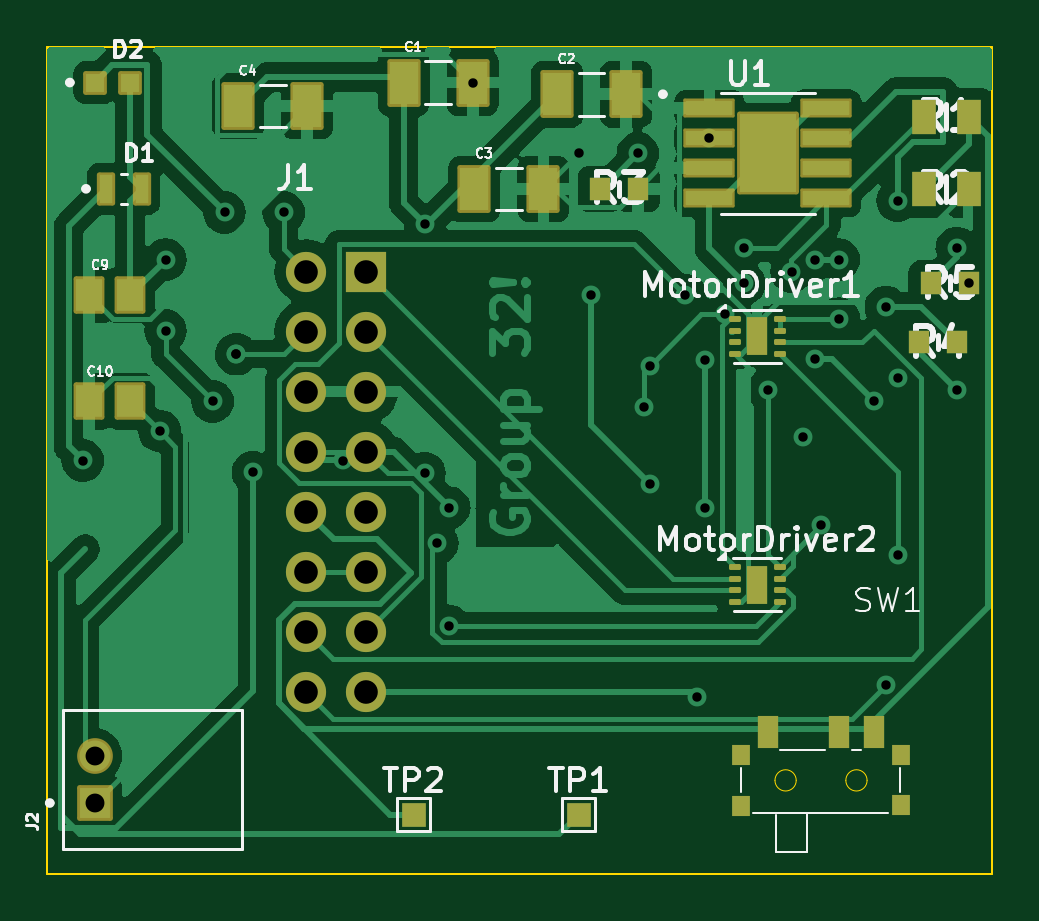
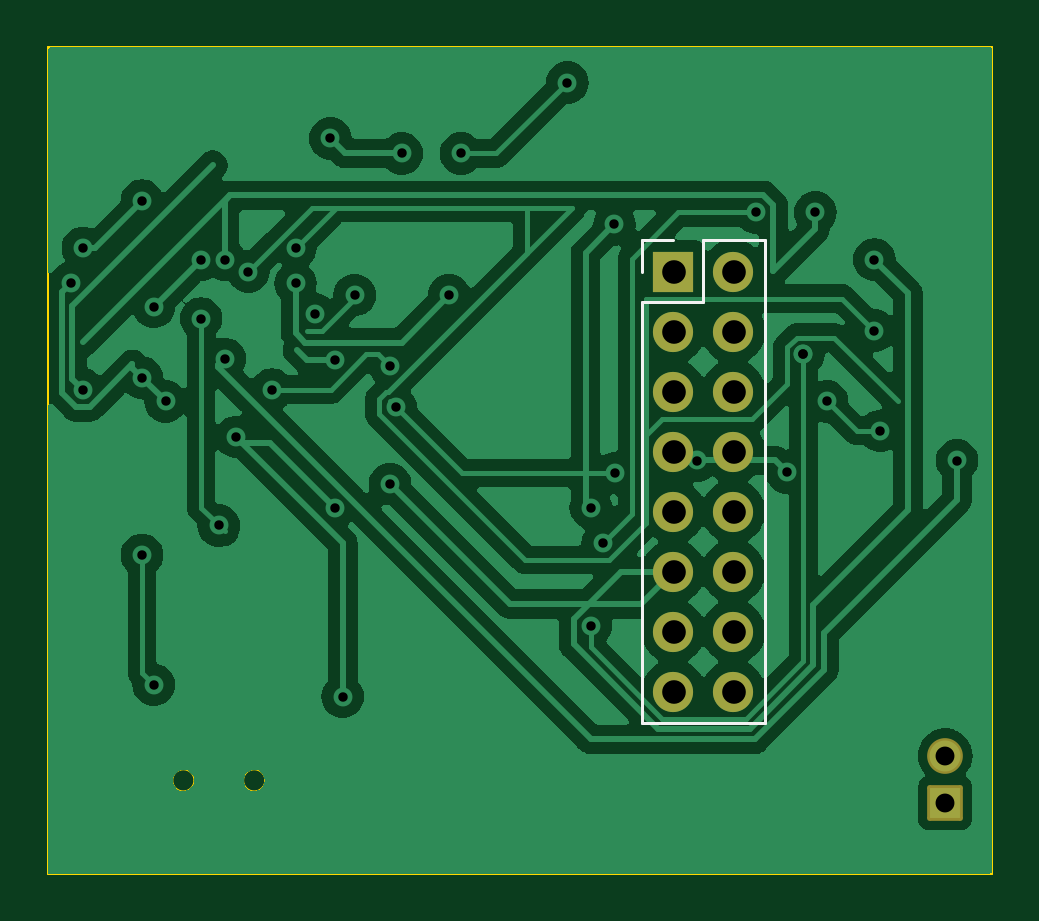
Circuit board: 11 layer files. Board 40.0 x 35.0 mm.
- bottom_copper: MSHPRI017_Micro_Mouse_Subsystem-CuBottom.gbr (78740 bytes)
- top_copper: MSHPRI017_Micro_Mouse_Subsystem-CuTop.gbr (83993 bytes)
- outline: MSHPRI017_Micro_Mouse_Subsystem-EdgeCuts.gbr (1129 bytes)
- bottom_mask: MSHPRI017_Micro_Mouse_Subsystem-MaskBottom.gbr (1771 bytes)
- top_mask: MSHPRI017_Micro_Mouse_Subsystem-MaskTop.gbr (4810 bytes)
- drill: MSHPRI017_Micro_Mouse_Subsystem-NPTH.drl (277 bytes)
- drill: MSHPRI017_Micro_Mouse_Subsystem-PTH.drl (1570 bytes)
- paste: MSHPRI017_Micro_Mouse_Subsystem-PasteBottom.gbr (489 bytes)
- paste: MSHPRI017_Micro_Mouse_Subsystem-PasteTop.gbr (3893 bytes)
- bottom_silk: MSHPRI017_Micro_Mouse_Subsystem-SilkBottom.gbr (2244 bytes)
- top_silk: MSHPRI017_Micro_Mouse_Subsystem-SilkTop.gbr (39980 bytes)

=== bottom_copper: MSHPRI017_Micro_Mouse_Subsystem-CuBottom.gbr (78740 bytes, source omitted) ===
=== top_copper: MSHPRI017_Micro_Mouse_Subsystem-CuTop.gbr (83993 bytes, source omitted) ===
=== outline: MSHPRI017_Micro_Mouse_Subsystem-EdgeCuts.gbr ===
%TF.GenerationSoftware,KiCad,Pcbnew,8.0.1*%
%TF.CreationDate,2024-03-24T23:20:46+02:00*%
%TF.ProjectId,MSHPRI017_Micro_Mouse_Subsystem,4d534850-5249-4303-9137-5f4d6963726f,rev?*%
%TF.SameCoordinates,Original*%
%TF.FileFunction,Profile,NP*%
%FSLAX46Y46*%
G04 Gerber Fmt 4.6, Leading zero omitted, Abs format (unit mm)*
G04 Created by KiCad (PCBNEW 8.0.1) date 2024-03-24 23:20:46*
%MOMM*%
%LPD*%
G01*
G04 APERTURE LIST*
%TA.AperFunction,Profile*%
%ADD10C,0.100000*%
%TD*%
%TA.AperFunction,Profile*%
%ADD11C,0.050000*%
%TD*%
G04 APERTURE END LIST*
D10*
X100000000Y-50000000D02*
X100000000Y-85000000D01*
X140000000Y-50000000D02*
X100000000Y-50000000D01*
X140000000Y-85000000D02*
X140000000Y-50000000D01*
X100000000Y-85000000D02*
X140000000Y-85000000D01*
D11*
%TO.C,SW1*%
X131700000Y-81042000D02*
G75*
G02*
X130800000Y-81042000I-450000J0D01*
G01*
X130800000Y-81042000D02*
G75*
G02*
X131700000Y-81042000I450000J0D01*
G01*
X134700000Y-81042000D02*
G75*
G02*
X133800000Y-81042000I-450000J0D01*
G01*
X133800000Y-81042000D02*
G75*
G02*
X134700000Y-81042000I450000J0D01*
G01*
%TD*%
M02*

=== bottom_mask: MSHPRI017_Micro_Mouse_Subsystem-MaskBottom.gbr (1771 bytes, source withheld) ===
=== top_mask: MSHPRI017_Micro_Mouse_Subsystem-MaskTop.gbr ===
%TF.GenerationSoftware,KiCad,Pcbnew,8.0.1*%
%TF.CreationDate,2024-03-24T23:20:46+02:00*%
%TF.ProjectId,MSHPRI017_Micro_Mouse_Subsystem,4d534850-5249-4303-9137-5f4d6963726f,rev?*%
%TF.SameCoordinates,Original*%
%TF.FileFunction,Soldermask,Top*%
%TF.FilePolarity,Negative*%
%FSLAX46Y46*%
G04 Gerber Fmt 4.6, Leading zero omitted, Abs format (unit mm)*
G04 Created by KiCad (PCBNEW 8.0.1) date 2024-03-24 23:20:46*
%MOMM*%
%LPD*%
G01*
G04 APERTURE LIST*
G04 Aperture macros list*
%AMRoundRect*
0 Rectangle with rounded corners*
0 $1 Rounding radius*
0 $2 $3 $4 $5 $6 $7 $8 $9 X,Y pos of 4 corners*
0 Add a 4 corners polygon primitive as box body*
4,1,4,$2,$3,$4,$5,$6,$7,$8,$9,$2,$3,0*
0 Add four circle primitives for the rounded corners*
1,1,$1+$1,$2,$3*
1,1,$1+$1,$4,$5*
1,1,$1+$1,$6,$7*
1,1,$1+$1,$8,$9*
0 Add four rect primitives between the rounded corners*
20,1,$1+$1,$2,$3,$4,$5,0*
20,1,$1+$1,$4,$5,$6,$7,0*
20,1,$1+$1,$6,$7,$8,$9,0*
20,1,$1+$1,$8,$9,$2,$3,0*%
G04 Aperture macros list end*
%ADD10RoundRect,0.102000X-0.550000X-0.690000X0.550000X-0.690000X0.550000X0.690000X-0.550000X0.690000X0*%
%ADD11RoundRect,0.102000X-0.600000X-0.910000X0.600000X-0.910000X0.600000X0.910000X-0.600000X0.910000X0*%
%ADD12R,0.900000X0.950000*%
%ADD13RoundRect,0.062500X-0.187500X-0.062500X0.187500X-0.062500X0.187500X0.062500X-0.187500X0.062500X0*%
%ADD14R,0.900000X1.600000*%
%ADD15R,0.900000X1.400000*%
%ADD16R,0.750000X0.850000*%
%ADD17R,1.000000X1.450000*%
%ADD18RoundRect,0.102000X0.654000X-0.654000X0.654000X0.654000X-0.654000X0.654000X-0.654000X-0.654000X0*%
%ADD19C,1.512000*%
%ADD20RoundRect,0.102000X-0.285000X-0.600000X0.285000X-0.600000X0.285000X0.600000X-0.285000X0.600000X0*%
%ADD21R,1.000000X1.000000*%
%ADD22RoundRect,0.056280X-1.030720X-0.345720X1.030720X-0.345720X1.030720X0.345720X-1.030720X0.345720X0*%
%ADD23RoundRect,0.102000X-1.206500X-1.651000X1.206500X-1.651000X1.206500X1.651000X-1.206500X1.651000X0*%
%ADD24RoundRect,0.102000X-0.400000X-0.400000X0.400000X-0.400000X0.400000X0.400000X-0.400000X0.400000X0*%
%ADD25R,1.700000X1.700000*%
%ADD26O,1.700000X1.700000*%
G04 APERTURE END LIST*
D10*
%TO.C,C9*%
X101774000Y-60500000D03*
X103500000Y-60500000D03*
%TD*%
D11*
%TO.C,C1*%
X115080000Y-51500000D03*
X118000000Y-51500000D03*
%TD*%
D12*
%TO.C,R3*%
X123400000Y-56000000D03*
X125000000Y-56000000D03*
%TD*%
D13*
%TO.C,MotorDriver1*%
X129100000Y-61500000D03*
X129100000Y-62000000D03*
X129100000Y-62500000D03*
X129100000Y-63000000D03*
X131000000Y-63000000D03*
X131000000Y-62500000D03*
X131000000Y-62000000D03*
X131000000Y-61500000D03*
D14*
X130050000Y-62250000D03*
%TD*%
D15*
%TO.C,SW1*%
X130500000Y-79000000D03*
X133500000Y-79000000D03*
X135000000Y-79000000D03*
D16*
X129375000Y-79967000D03*
X129375000Y-82117000D03*
X136125000Y-79967000D03*
X136125000Y-82092000D03*
%TD*%
D10*
%TO.C,C10*%
X101774000Y-65000000D03*
X103500000Y-65000000D03*
%TD*%
D17*
%TO.C,R1*%
X137100000Y-52950000D03*
X139000000Y-52950000D03*
%TD*%
D18*
%TO.C,J2*%
X102000000Y-82000000D03*
D19*
X102000000Y-80000000D03*
%TD*%
D20*
%TO.C,D1*%
X104000000Y-56000000D03*
X102470000Y-56000000D03*
%TD*%
D11*
%TO.C,C2*%
X121580000Y-52000000D03*
X124500000Y-52000000D03*
%TD*%
%TO.C,C3*%
X118080000Y-56000000D03*
X121000000Y-56000000D03*
%TD*%
D13*
%TO.C,MotorDriver2*%
X129100000Y-72000000D03*
X129100000Y-72500000D03*
X129100000Y-73000000D03*
X129100000Y-73500000D03*
X131000000Y-73500000D03*
X131000000Y-73000000D03*
X131000000Y-72500000D03*
X131000000Y-72000000D03*
D14*
X130050000Y-72750000D03*
%TD*%
D21*
%TO.C,TP1*%
X122500000Y-82500000D03*
%TD*%
%TO.C,TP2*%
X115500000Y-82500000D03*
%TD*%
D22*
%TO.C,U1*%
X128025000Y-52595000D03*
X128025000Y-53865000D03*
X128025000Y-55135000D03*
X128025000Y-56405000D03*
X132975000Y-56405000D03*
X132975000Y-55135000D03*
X132975000Y-53865000D03*
X132975000Y-52595000D03*
D23*
X130500000Y-54500000D03*
%TD*%
D11*
%TO.C,C4*%
X108080000Y-52500000D03*
X111000000Y-52500000D03*
%TD*%
D24*
%TO.C,D2*%
X103500000Y-51500000D03*
X102000000Y-51500000D03*
%TD*%
D12*
%TO.C,R4*%
X136900000Y-62500000D03*
X138500000Y-62500000D03*
%TD*%
D17*
%TO.C,R2*%
X137100000Y-56000000D03*
X139000000Y-56000000D03*
%TD*%
D12*
%TO.C,R5*%
X137400000Y-60000000D03*
X139000000Y-60000000D03*
%TD*%
D25*
%TO.C,J1*%
X113500000Y-59500000D03*
D26*
X110960000Y-59500000D03*
X113500000Y-62040000D03*
X110960000Y-62040000D03*
X113500000Y-64580000D03*
X110960000Y-64580000D03*
X113500000Y-67120000D03*
X110960000Y-67120000D03*
X113500000Y-69660000D03*
X110960000Y-69660000D03*
X113500000Y-72200000D03*
X110960000Y-72200000D03*
X113500000Y-74740000D03*
X110960000Y-74740000D03*
X113500000Y-77280000D03*
X110960000Y-77280000D03*
%TD*%
M02*

=== drill: MSHPRI017_Micro_Mouse_Subsystem-NPTH.drl ===
M48
; DRILL file {KiCad 8.0.1} date 2024-03-24T23:20:47+0200
; FORMAT={-:-/ absolute / inch / decimal}
; #@! TF.CreationDate,2024-03-24T23:20:47+02:00
; #@! TF.GenerationSoftware,Kicad,Pcbnew,8.0.1
; #@! TF.FileFunction,NonPlated,1,2,NPTH
FMAT,2
INCH
%
G90
G05
M30

=== drill: MSHPRI017_Micro_Mouse_Subsystem-PTH.drl ===
M48
; DRILL file {KiCad 8.0.1} date 2024-03-24T23:20:47+0200
; FORMAT={-:-/ absolute / inch / decimal}
; #@! TF.CreationDate,2024-03-24T23:20:47+02:00
; #@! TF.GenerationSoftware,Kicad,Pcbnew,8.0.1
; #@! TF.FileFunction,Plated,1,2,PTH
FMAT,2
INCH
; #@! TA.AperFunction,Plated,PTH,ViaDrill
T1C0.0157
; #@! TA.AperFunction,Plated,PTH,ComponentDrill
T2C0.0315
; #@! TA.AperFunction,Plated,PTH,ComponentDrill
T3C0.0394
%
G90
G05
T1
X3.9961Y-2.6575
X4.124Y-2.6083
X4.1339Y-2.3228
X4.1339Y-2.4409
X4.2126Y-2.5591
X4.2323Y-2.2441
X4.252Y-2.4803
X4.252Y-2.4803
X4.2795Y-2.6772
X4.3307Y-2.2441
X4.4291Y-2.6575
X4.5656Y-2.6785
X4.5669Y-2.2638
X4.5866Y-2.7953
X4.6063Y-2.7362
X4.6063Y-2.9331
X4.6457Y-2.0276
X4.8228Y-2.1457
X4.8425Y-2.3819
X4.9213Y-2.1457
X4.9311Y-2.5689
X4.9409Y-2.5
X4.9409Y-2.6969
X5.0Y-2.3819
X5.0197Y-3.0512
X5.0335Y-2.4896
X5.0335Y-2.7362
X5.0404Y-2.1207
X5.0665Y-2.4139
X5.0984Y-2.3031
X5.0984Y-2.3622
X5.1378Y-2.5394
X5.1772Y-2.3425
X5.1969Y-2.6181
X5.2165Y-2.3228
X5.2165Y-2.4882
X5.2264Y-2.7657
X5.2559Y-2.3228
X5.2559Y-2.4213
X5.315Y-2.5591
X5.3346Y-2.4016
X5.3346Y-3.0315
X5.3543Y-2.2244
X5.3543Y-2.815
X5.3545Y-2.5195
X5.4528Y-2.3031
X5.4528Y-2.5394
X5.4729Y-2.3617
T2
X4.0157Y-3.1496
X4.0157Y-3.2283
T3
X4.3685Y-2.3425
X4.3685Y-2.4425
X4.3685Y-2.5425
X4.3685Y-2.6425
X4.3685Y-2.7425
X4.3685Y-2.8425
X4.3685Y-2.9425
X4.3685Y-3.0425
X4.4685Y-2.3425
X4.4685Y-2.4425
X4.4685Y-2.5425
X4.4685Y-2.6425
X4.4685Y-2.7425
X4.4685Y-2.8425
X4.4685Y-2.9425
X4.4685Y-3.0425
M30

=== paste: MSHPRI017_Micro_Mouse_Subsystem-PasteBottom.gbr ===
%TF.GenerationSoftware,KiCad,Pcbnew,8.0.1*%
%TF.CreationDate,2024-03-24T23:20:46+02:00*%
%TF.ProjectId,MSHPRI017_Micro_Mouse_Subsystem,4d534850-5249-4303-9137-5f4d6963726f,rev?*%
%TF.SameCoordinates,Original*%
%TF.FileFunction,Paste,Bot*%
%TF.FilePolarity,Positive*%
%FSLAX46Y46*%
G04 Gerber Fmt 4.6, Leading zero omitted, Abs format (unit mm)*
G04 Created by KiCad (PCBNEW 8.0.1) date 2024-03-24 23:20:46*
%MOMM*%
%LPD*%
G01*
G04 APERTURE LIST*
G04 APERTURE END LIST*
M02*

=== paste: MSHPRI017_Micro_Mouse_Subsystem-PasteTop.gbr ===
%TF.GenerationSoftware,KiCad,Pcbnew,8.0.1*%
%TF.CreationDate,2024-03-24T23:20:46+02:00*%
%TF.ProjectId,MSHPRI017_Micro_Mouse_Subsystem,4d534850-5249-4303-9137-5f4d6963726f,rev?*%
%TF.SameCoordinates,Original*%
%TF.FileFunction,Paste,Top*%
%TF.FilePolarity,Positive*%
%FSLAX46Y46*%
G04 Gerber Fmt 4.6, Leading zero omitted, Abs format (unit mm)*
G04 Created by KiCad (PCBNEW 8.0.1) date 2024-03-24 23:20:46*
%MOMM*%
%LPD*%
G01*
G04 APERTURE LIST*
G04 Aperture macros list*
%AMRoundRect*
0 Rectangle with rounded corners*
0 $1 Rounding radius*
0 $2 $3 $4 $5 $6 $7 $8 $9 X,Y pos of 4 corners*
0 Add a 4 corners polygon primitive as box body*
4,1,4,$2,$3,$4,$5,$6,$7,$8,$9,$2,$3,0*
0 Add four circle primitives for the rounded corners*
1,1,$1+$1,$2,$3*
1,1,$1+$1,$4,$5*
1,1,$1+$1,$6,$7*
1,1,$1+$1,$8,$9*
0 Add four rect primitives between the rounded corners*
20,1,$1+$1,$2,$3,$4,$5,0*
20,1,$1+$1,$4,$5,$6,$7,0*
20,1,$1+$1,$6,$7,$8,$9,0*
20,1,$1+$1,$8,$9,$2,$3,0*%
G04 Aperture macros list end*
%ADD10C,0.010000*%
%ADD11R,1.100000X1.380000*%
%ADD12R,1.200000X1.820000*%
%ADD13R,0.900000X0.950000*%
%ADD14R,0.750000X0.650000*%
%ADD15RoundRect,0.062500X-0.187500X-0.062500X0.187500X-0.062500X0.187500X0.062500X-0.187500X0.062500X0*%
%ADD16R,0.900000X1.400000*%
%ADD17R,0.750000X0.850000*%
%ADD18R,1.000000X1.450000*%
%ADD19R,0.570000X1.200000*%
%ADD20RoundRect,0.042000X-0.943000X-0.258000X0.943000X-0.258000X0.943000X0.258000X-0.943000X0.258000X0*%
%ADD21R,0.800000X0.800000*%
G04 APERTURE END LIST*
D10*
%TO.C,U1*%
X131145000Y-55320000D02*
X129855000Y-55320000D01*
X129855000Y-53680000D01*
X131145000Y-53680000D01*
X131145000Y-55320000D01*
G36*
X131145000Y-55320000D02*
G01*
X129855000Y-55320000D01*
X129855000Y-53680000D01*
X131145000Y-53680000D01*
X131145000Y-55320000D01*
G37*
%TD*%
D11*
%TO.C,C9*%
X101774000Y-60500000D03*
X103500000Y-60500000D03*
%TD*%
D12*
%TO.C,C1*%
X115080000Y-51500000D03*
X118000000Y-51500000D03*
%TD*%
D13*
%TO.C,R3*%
X123400000Y-56000000D03*
X125000000Y-56000000D03*
%TD*%
D14*
%TO.C,MotorDriver1*%
X130050000Y-61850000D03*
X130050000Y-62650000D03*
D15*
X129100000Y-61500000D03*
X129100000Y-62000000D03*
X129100000Y-62500000D03*
X129100000Y-63000000D03*
X131000000Y-63000000D03*
X131000000Y-62500000D03*
X131000000Y-62000000D03*
X131000000Y-61500000D03*
%TD*%
D16*
%TO.C,SW1*%
X130500000Y-79000000D03*
X133500000Y-79000000D03*
X135000000Y-79000000D03*
D17*
X129375000Y-79967000D03*
X129375000Y-82117000D03*
X136125000Y-79967000D03*
X136125000Y-82092000D03*
%TD*%
D11*
%TO.C,C10*%
X101774000Y-65000000D03*
X103500000Y-65000000D03*
%TD*%
D18*
%TO.C,R1*%
X137100000Y-52950000D03*
X139000000Y-52950000D03*
%TD*%
D19*
%TO.C,D1*%
X104000000Y-56000000D03*
X102470000Y-56000000D03*
%TD*%
D12*
%TO.C,C2*%
X121580000Y-52000000D03*
X124500000Y-52000000D03*
%TD*%
%TO.C,C3*%
X118080000Y-56000000D03*
X121000000Y-56000000D03*
%TD*%
D14*
%TO.C,MotorDriver2*%
X130050000Y-72350000D03*
X130050000Y-73150000D03*
D15*
X129100000Y-72000000D03*
X129100000Y-72500000D03*
X129100000Y-73000000D03*
X129100000Y-73500000D03*
X131000000Y-73500000D03*
X131000000Y-73000000D03*
X131000000Y-72500000D03*
X131000000Y-72000000D03*
%TD*%
D20*
%TO.C,U1*%
X128025000Y-52595000D03*
X128025000Y-53865000D03*
X128025000Y-55135000D03*
X128025000Y-56405000D03*
X132975000Y-56405000D03*
X132975000Y-55135000D03*
X132975000Y-53865000D03*
X132975000Y-52595000D03*
%TD*%
D12*
%TO.C,C4*%
X108080000Y-52500000D03*
X111000000Y-52500000D03*
%TD*%
D21*
%TO.C,D2*%
X103500000Y-51500000D03*
X102000000Y-51500000D03*
%TD*%
D13*
%TO.C,R4*%
X136900000Y-62500000D03*
X138500000Y-62500000D03*
%TD*%
D18*
%TO.C,R2*%
X137100000Y-56000000D03*
X139000000Y-56000000D03*
%TD*%
D13*
%TO.C,R5*%
X137400000Y-60000000D03*
X139000000Y-60000000D03*
%TD*%
M02*

=== bottom_silk: MSHPRI017_Micro_Mouse_Subsystem-SilkBottom.gbr (2244 bytes, source withheld) ===
=== top_silk: MSHPRI017_Micro_Mouse_Subsystem-SilkTop.gbr (39980 bytes, source omitted) ===
